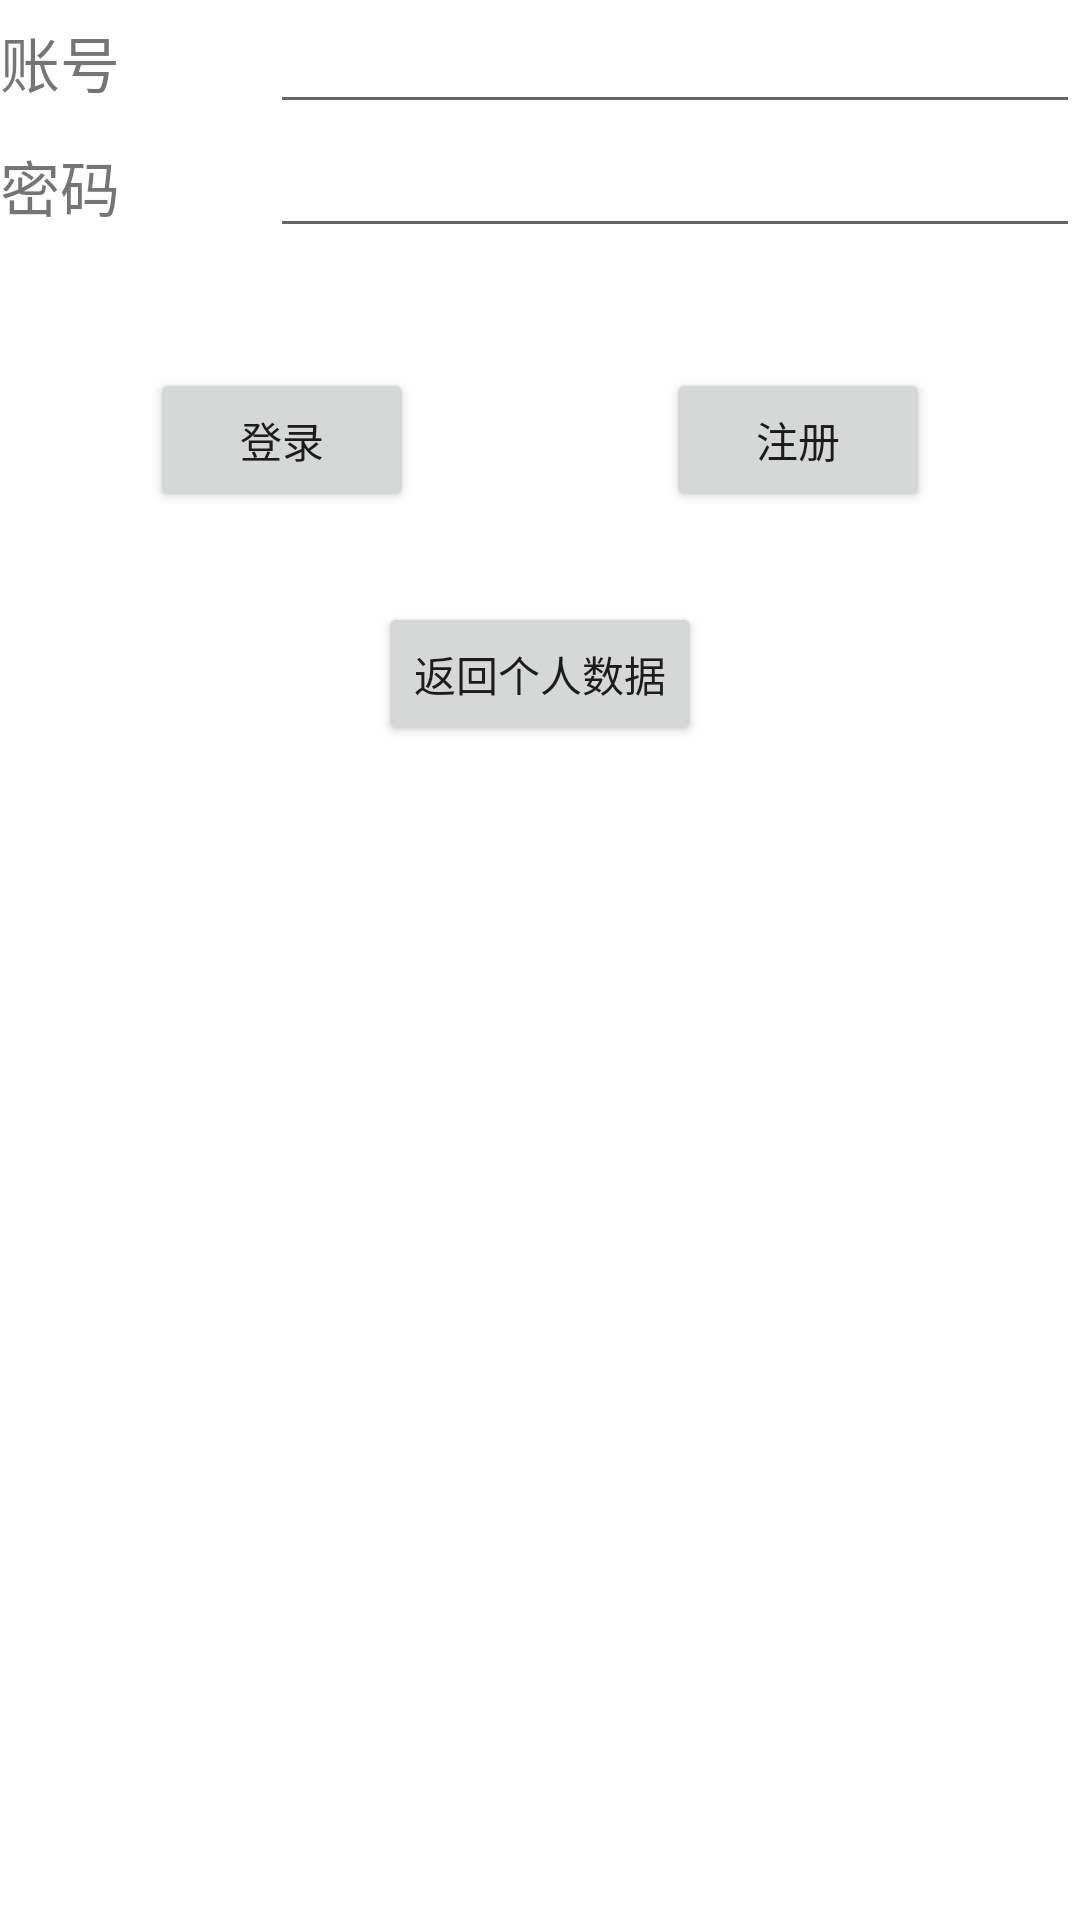

Write the Android layout XML for this screen, with the resource values it uses.
<!-- AndroidManifest.xml: application theme Theme.SeventhTest -->
<!-- res/layout/activity_2.xml -->
<?xml version="1.0" encoding="utf-8"?>
<LinearLayout xmlns:android="http://schemas.android.com/apk/res/android"
    xmlns:app="http://schemas.android.com/apk/res-auto"
    xmlns:tools="http://schemas.android.com/tools"
    android:layout_width="match_parent"
    android:layout_height="match_parent"
    android:orientation="vertical"
    tools:context=".Activity2">

    <LinearLayout
        android:orientation="horizontal"
        android:layout_width="match_parent"
        android:layout_height="wrap_content">

        <TextView
            android:layout_width="wrap_content"
            android:layout_height="wrap_content"
            android:textSize="20dp"
            android:text="账号"/>
        <EditText
            android:layout_marginLeft="50dp"
            android:id="@+id/edit_text1"
            android:layout_width="match_parent"
            android:layout_height="wrap_content"/>
    </LinearLayout>

    <LinearLayout
        android:orientation="horizontal"
        android:layout_width="match_parent"
        android:layout_height="wrap_content">

        <TextView
            android:layout_width="wrap_content"
            android:layout_height="wrap_content"
            android:textSize="20dp"
            android:text="密码"/>
        <EditText
            android:layout_marginLeft="50dp"
            android:id="@+id/edit_text2"
            android:layout_width="match_parent"
            android:layout_height="wrap_content"/>
    </LinearLayout>

    <RelativeLayout
        android:layout_marginTop="40dp"
        android:layout_width="match_parent"
        android:layout_height="wrap_content">

        <Button
            android:id="@+id/signIn"
            android:layout_width="wrap_content"
            android:layout_height="wrap_content"
            android:layout_marginLeft="50dp"
            android:text="登录" />

        <Button
            android:id="@+id/signUp"
            android:layout_width="wrap_content"
            android:layout_height="wrap_content"
            android:layout_alignParentRight="true"
            android:layout_marginRight="50dp"
            android:text="注册" />


    </RelativeLayout>

    <Button
        android:layout_marginTop="30dp"
        android:layout_gravity="center"
        android:layout_width="wrap_content"
        android:layout_height="wrap_content"
        android:id="@+id/button999"
        android:text="返回个人数据"/>


</LinearLayout>
<!-- resources referenced by this layout -->
<resources>
  <style name="Theme.SeventhTest" parent="Theme.MaterialComponents.DayNight.DarkActionBar">
          
          <item name="colorPrimary">@color/purple_500</item>
          <item name="colorPrimaryVariant">@color/purple_700</item>
          <item name="colorOnPrimary">@color/white</item>
          
          <item name="colorSecondary">@color/teal_200</item>
          <item name="colorSecondaryVariant">@color/teal_700</item>
          <item name="colorOnSecondary">@color/black</item>
          
          <item name="android:statusBarColor" tools:targetApi="l">?attr/colorPrimaryVariant</item>
          
      </style>
  <!-- not gathered from this repository: default colours our renderer supplied (Android Studio template values) -->
  <color name="purple_500">#FF6200EE</color>
  <color name="purple_700">#FF3700B3</color>
  <color name="teal_200">#FF03DAC5</color>
  <color name="teal_700">#FF018786</color>
  <color name="black">#FF000000</color>
  <color name="white">#FFFFFFFF</color>
</resources>
